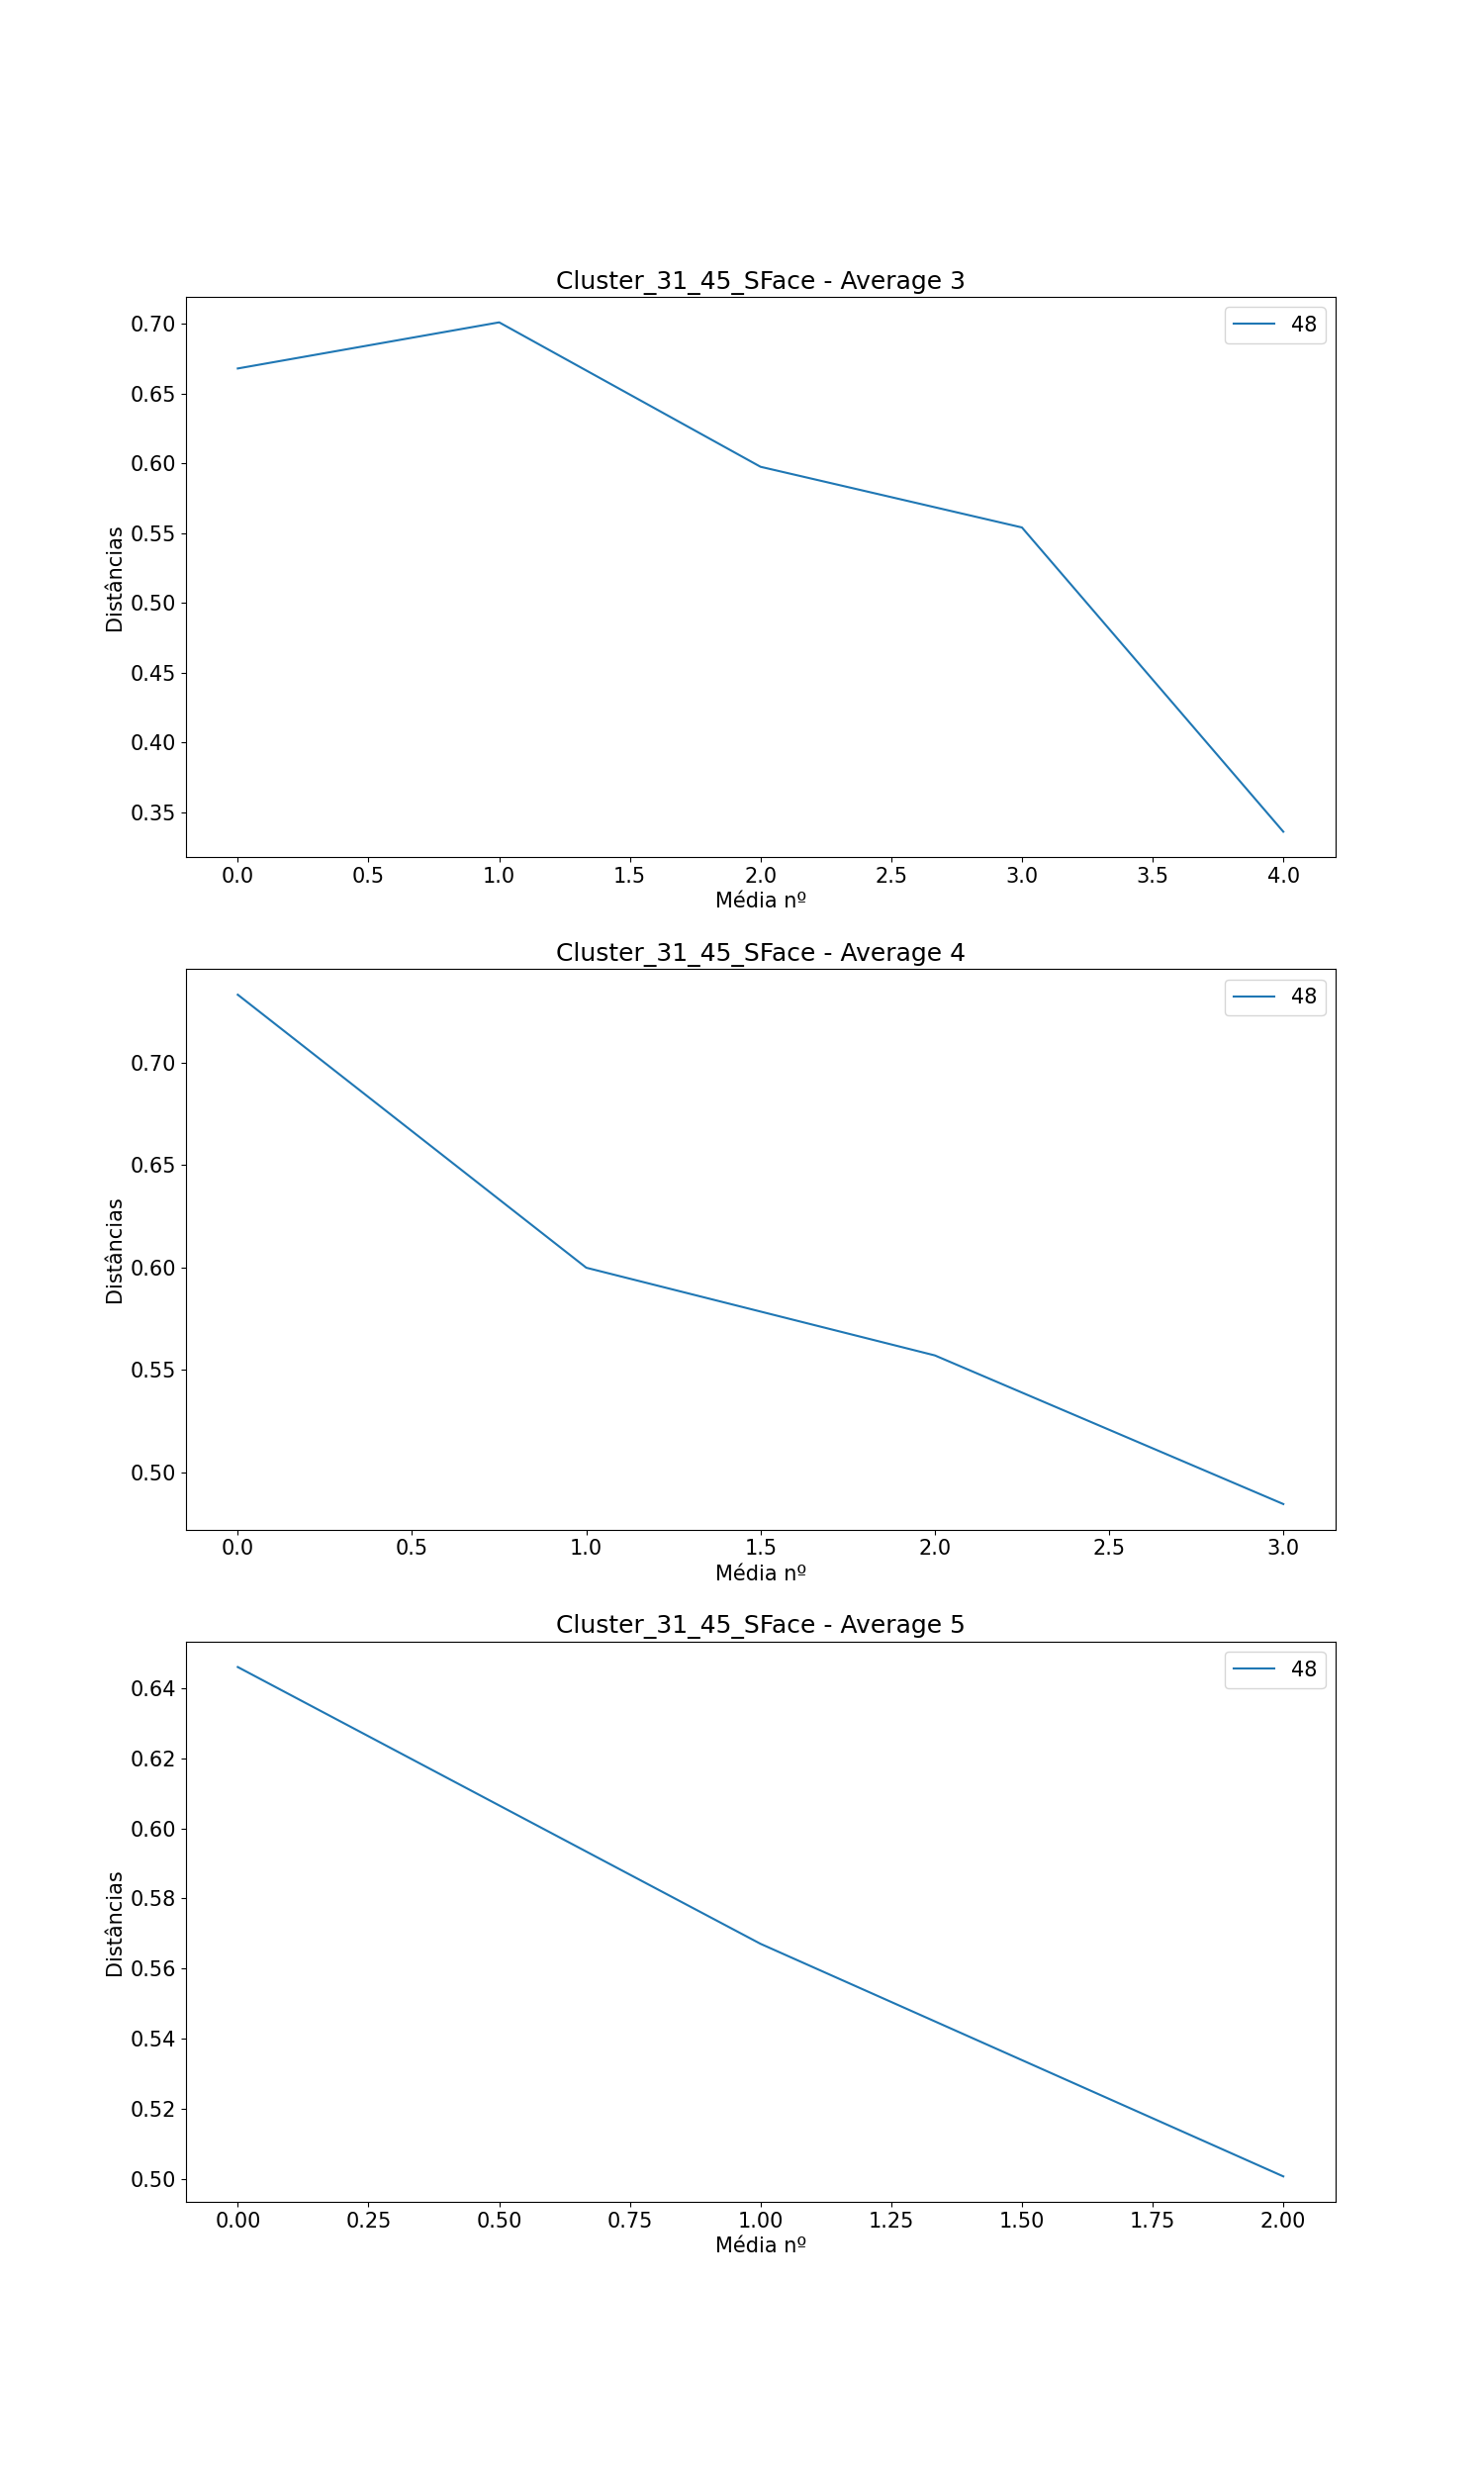

The file beside this chart, header and first rows:
, Subject, Ages, Ages GAP, Age Before GAP, Age After GAP, Recognized, Total Comparisons, Average (3), Difference Average (3), Average (4), Difference Average (4), Average (5), Difference Average (5)
0, 48, [0, 9, 10, 11, 49, 50, 52, 54], [9, 1, 1, 38, 1, 2, 2], 11, 49, 4, 7, [0.6679207986575756, 0.7009657524959705,…, [0.0330449538383949, -0.1034820873853966…, [0.7333195644176949, 0.5999059540050011,…, [-0.13341361041269373, -0.04283810928250…, [0.6460009632405745, 0.5670888399156521,…, [-0.07891212332492248, -0.06630395471893…
